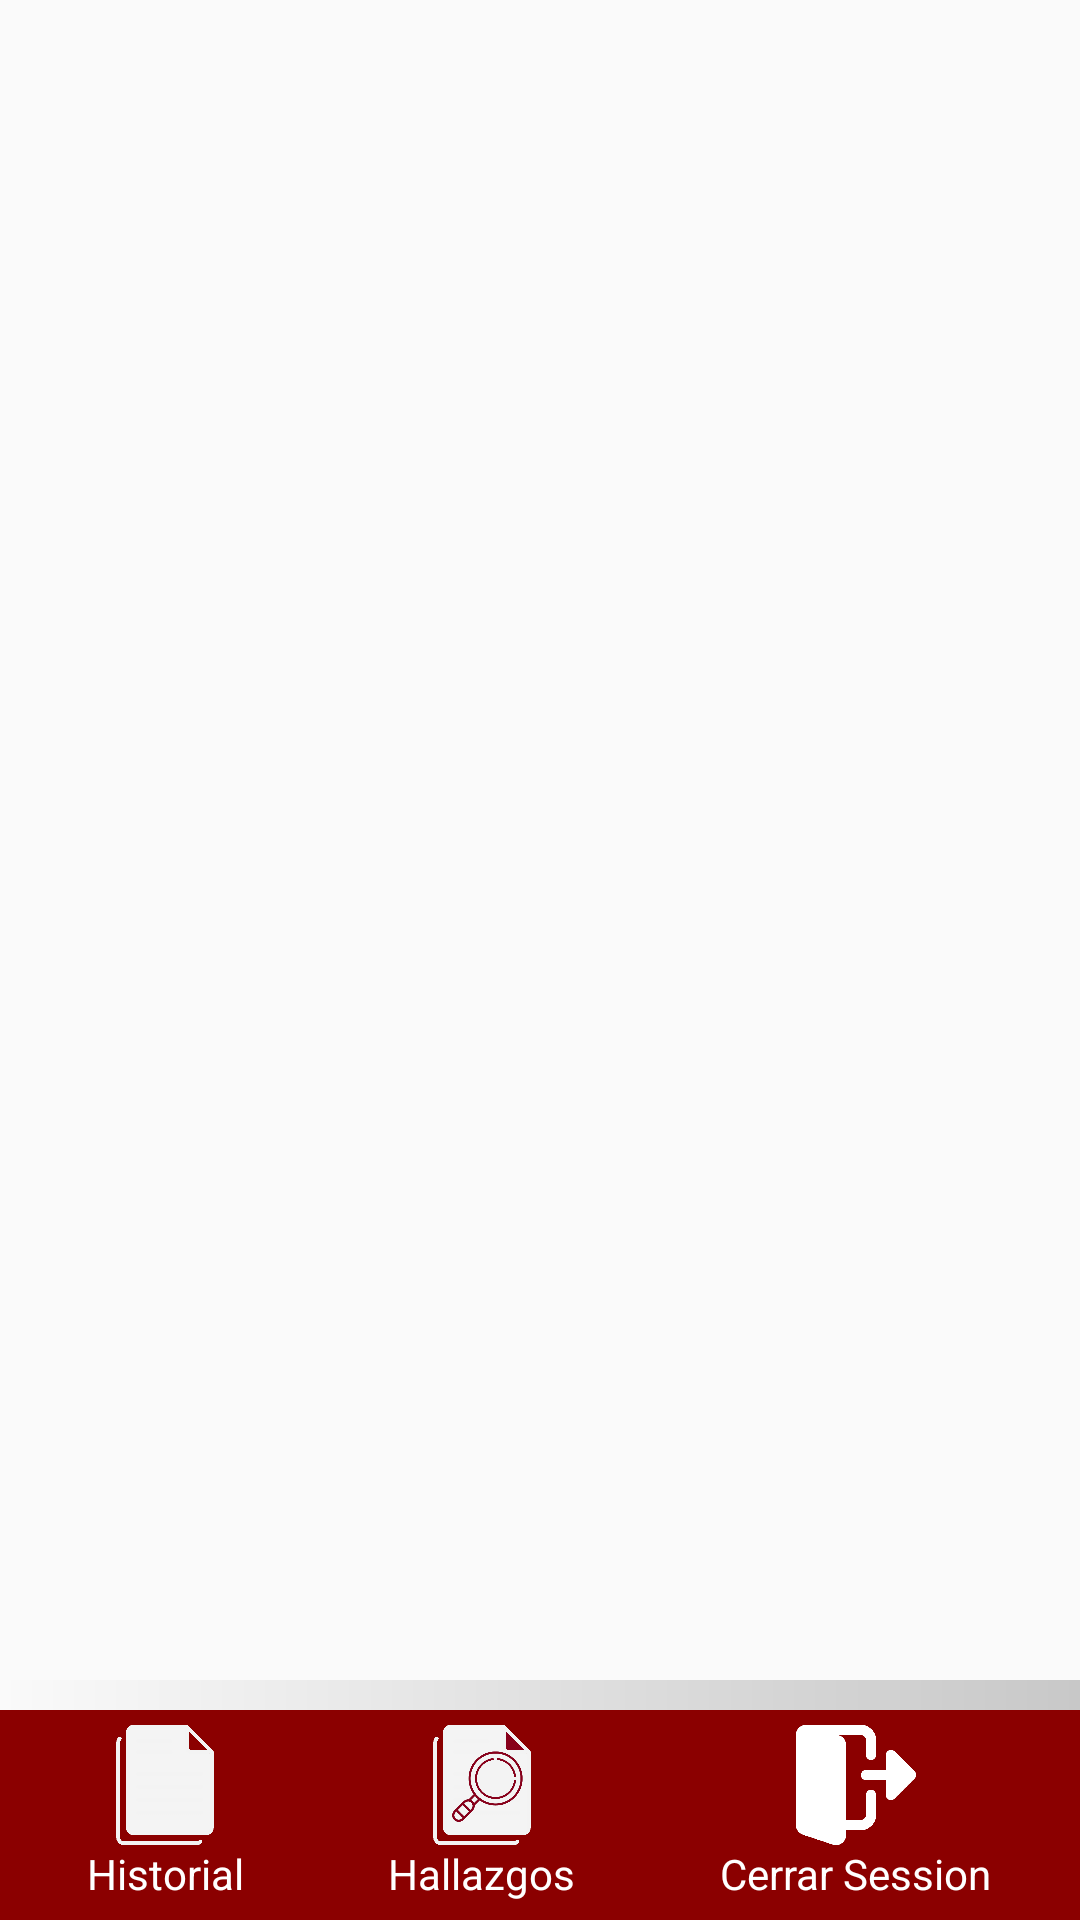

Layout XML and referenced resources for this Android screen:
<!-- AndroidManifest.xml: application theme Theme.AppLPAs -->
<!-- res/layout/bottombar.xml -->
<?xml version="1.0" encoding="utf-8"?>
<androidx.constraintlayout.widget.ConstraintLayout xmlns:android="http://schemas.android.com/apk/res/android"
    xmlns:app="http://schemas.android.com/apk/res-auto"
    xmlns:tools="http://schemas.android.com/tools"
    android:layout_width="match_parent"
    android:layout_height="match_parent">


    <LinearLayout
        android:id="@+id/linearLayout3"
        android:layout_width="match_parent"
        android:layout_height="70dp"
        android:background="#8B0000"
        android:orientation="horizontal"
        android:padding="5dp"
        app:layout_constraintBottom_toBottomOf="parent"
        app:layout_constraintEnd_toEndOf="parent"
        app:layout_constraintStart_toStartOf="parent">


        <LinearLayout
            android:id="@+id/layoutBtnUno"
            android:layout_width="wrap_content"
            android:layout_height="wrap_content"
            android:layout_weight="1"
            android:gravity="center"
            android:orientation="vertical">

            <Button
                android:id="@+id/btnHistorial"
                android:layout_width="40dp"
                android:layout_height="40dp"
                android:background="@drawable/icono_historial"
                 />

            <TextView
                android:id="@+id/textView1"
                android:layout_width="wrap_content"
                android:layout_height="wrap_content"
                android:text="Historial"
                android:textColor="#ffff"/>
        </LinearLayout>

        <LinearLayout
            android:id="@+id/layoutBtnDos"
            android:layout_width="wrap_content"
            android:layout_height="wrap_content"
            android:layout_weight="1"
            android:gravity="center"
            android:orientation="vertical">

            <Button
                android:id="@+id/btnHallazgos"
                android:layout_width="40dp"
                android:layout_height="40dp"
                android:background="@drawable/icono_hallazgos" />

            <TextView
                android:id="@+id/textView2"
                android:layout_width="wrap_content"
                android:layout_height="wrap_content"
                android:text="Hallazgos"
                android:textColor="#ffff"/>
        </LinearLayout>

        <LinearLayout
            android:id="@+id/layoutBtnTres"
            android:layout_width="wrap_content"
            android:layout_height="wrap_content"
            android:layout_weight="1"
            android:gravity="center"
            android:orientation="vertical">

            <Button
                android:id="@+id/btnCerrar"
                android:layout_width="40dp"
                android:layout_height="40dp"
                android:background="@drawable/icono_cerrar_session" />

            <TextView
                android:id="@+id/textView3"
                android:layout_width="wrap_content"
                android:layout_height="wrap_content"
                android:text="Cerrar Session"
                android:textColor="#ffff"/>
        </LinearLayout>


    </LinearLayout>

    <LinearLayout
        android:id="@+id/linearLayout"
        android:layout_width="match_parent"
        android:layout_height="10dp"
        android:orientation="horizontal"
        app:layout_constraintBottom_toTopOf="@+id/linearLayout3">

        <ImageView
            android:id="@+id/imageView5"
            android:layout_width="match_parent"
            android:layout_height="match_parent"

            android:layout_weight="1"
            app:srcCompat="@drawable/sombra_inferior" />
    </LinearLayout>

</androidx.constraintlayout.widget.ConstraintLayout>
<!-- resources referenced by this layout -->
<resources>
  <!-- drawable icono_cerrar_session: png bitmap (drawable, 4752 bytes) -->
  <!-- drawable icono_hallazgos: png bitmap (drawable, 23319 bytes) -->
  <!-- drawable icono_historial: png bitmap (drawable, 4524 bytes) -->
  <!-- drawable sombra_inferior (drawable) -->
  <?xml version="1.0" encoding="utf-8"?>
  <shape xmlns:android="http://schemas.android.com/apk/res/android">
      <gradient
          android:endColor="#33000000"
          android:startColor="@android:color/transparent"
          />
  </shape>
  <style name="Theme.AppLPAs" parent="Theme.AppCompat.Light.NoActionBar">
          
          <item name="windowNoTitle">true</item>
          <item name="windowActionBar">false</item>
          
          <item name="colorPrimary">@color/purple_500</item>
          <item name="colorPrimaryVariant">@color/red_400</item>
          <item name="colorOnPrimary">@color/white</item>
          
          <item name="colorSecondary">@color/teal_200</item>
          <item name="colorSecondaryVariant">@color/teal_700</item>
          <item name="colorOnSecondary">@color/black</item>
          
          <item name="android:statusBarColor" tools:targetApi="l">?attr/colorPrimaryVariant</item>
          
      </style>
  <color name="purple_500">#FF6200EE</color>
  <color name="red_400">#810F0F</color>
  <color name="white">#FFFFFFFF</color>
  <color name="teal_200">#FF03DAC5</color>
  <color name="teal_700">#FF018786</color>
  <color name="black">#FF000000</color>
</resources>
